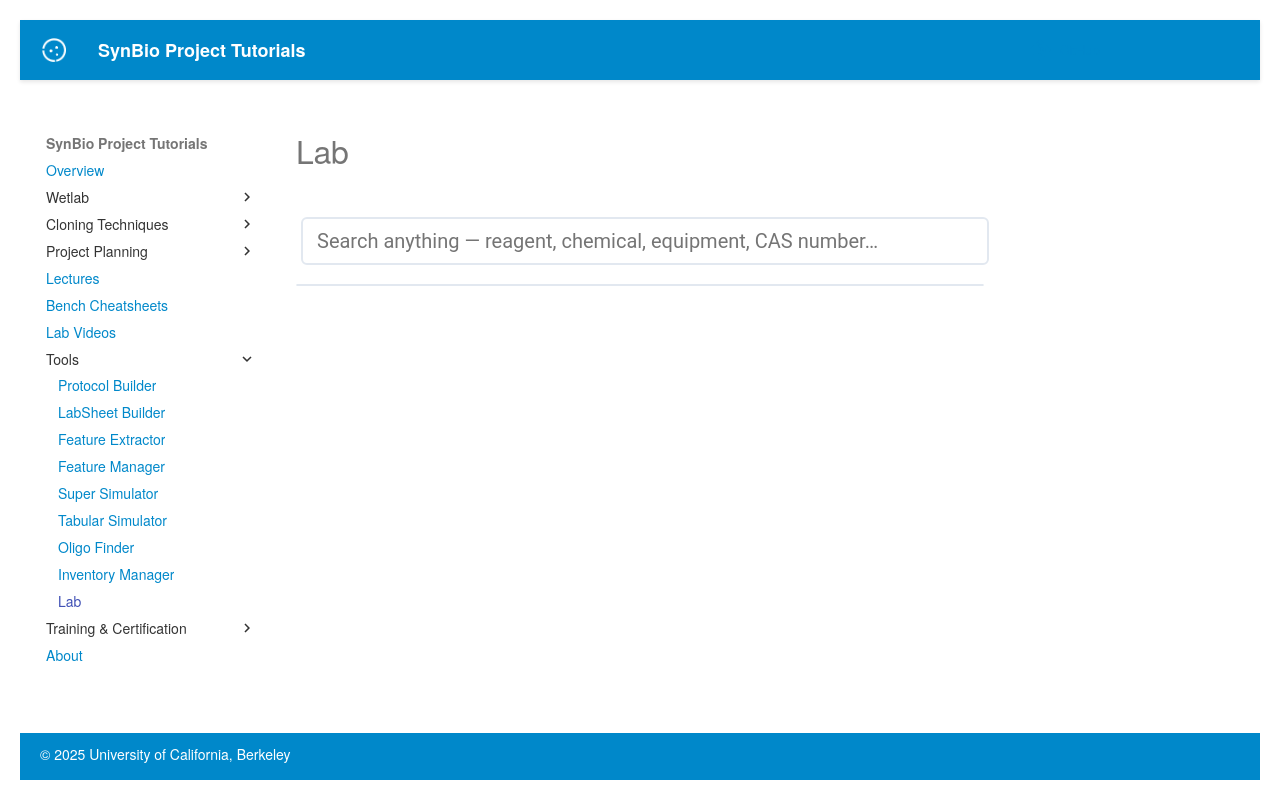

repository: UCB-BioE-Anderson-Lab/cloning-tutorials · page: tools/lab/lab/index.html · generator: mkdocs

# Lab

<link rel="stylesheet" href="../css/lab.css">

<div id="lab-app">

  <div class="lab-search-bar">
    <input id="lab-search"
           list="lab-list"
           type="text"
           placeholder="Search anything — reagent, chemical, equipment, CAS number…"
           autocomplete="off">
    <datalist id="lab-list"></datalist>
  </div>

  <div class="lab-map-pane">
    <div id="map-root"
         data-room-src="../../../assets/data/room.json"
         data-benches-src="../../../assets/data/benches.json"
         data-equipment-src="../../../assets/data/equipment.json"
         data-storage-src="../../../assets/data/storage.json"
         data-locations-src="../../../assets/data/locations.tsv"
         data-chemicals-src="../../../assets/data/chemicals.tsv"
         data-consumables-src="../../../assets/data/consumables.tsv"
         data-img-base="../../../images/lab_finder/"></div>
  </div>

  <div id="lab-results-panel" hidden></div>
  <div id="lab-detail-panel" hidden></div>

</div>

<script type="module">
  import { emit } from '../js/bus.js';
  import { loadAll } from '../js/data.js';
  import { renderMap } from '../js/map.js';
  import { initSearch } from '../js/search.js';
  import { initDetails } from '../js/details.js';
  import '../js/highlight.js';

  (async () => {
    const root = document.getElementById('map-root');
    const d = root.dataset;

    const paths = {
      room:        d.roomSrc,
      benches:     d.benchesSrc,
      equipment:   d.equipmentSrc,
      storage:     d.storageSrc,
      locations:   d.locationsSrc,
      chemicals:   d.chemicalsSrc,
      consumables: d.consumablesSrc,
      imgBase:     d.imgBase
    };

    const data = await loadAll(paths);
    renderMap(root, data);
    initSearch(data);
    initDetails(data);
    emit('ready', data);
  })();
</script>
